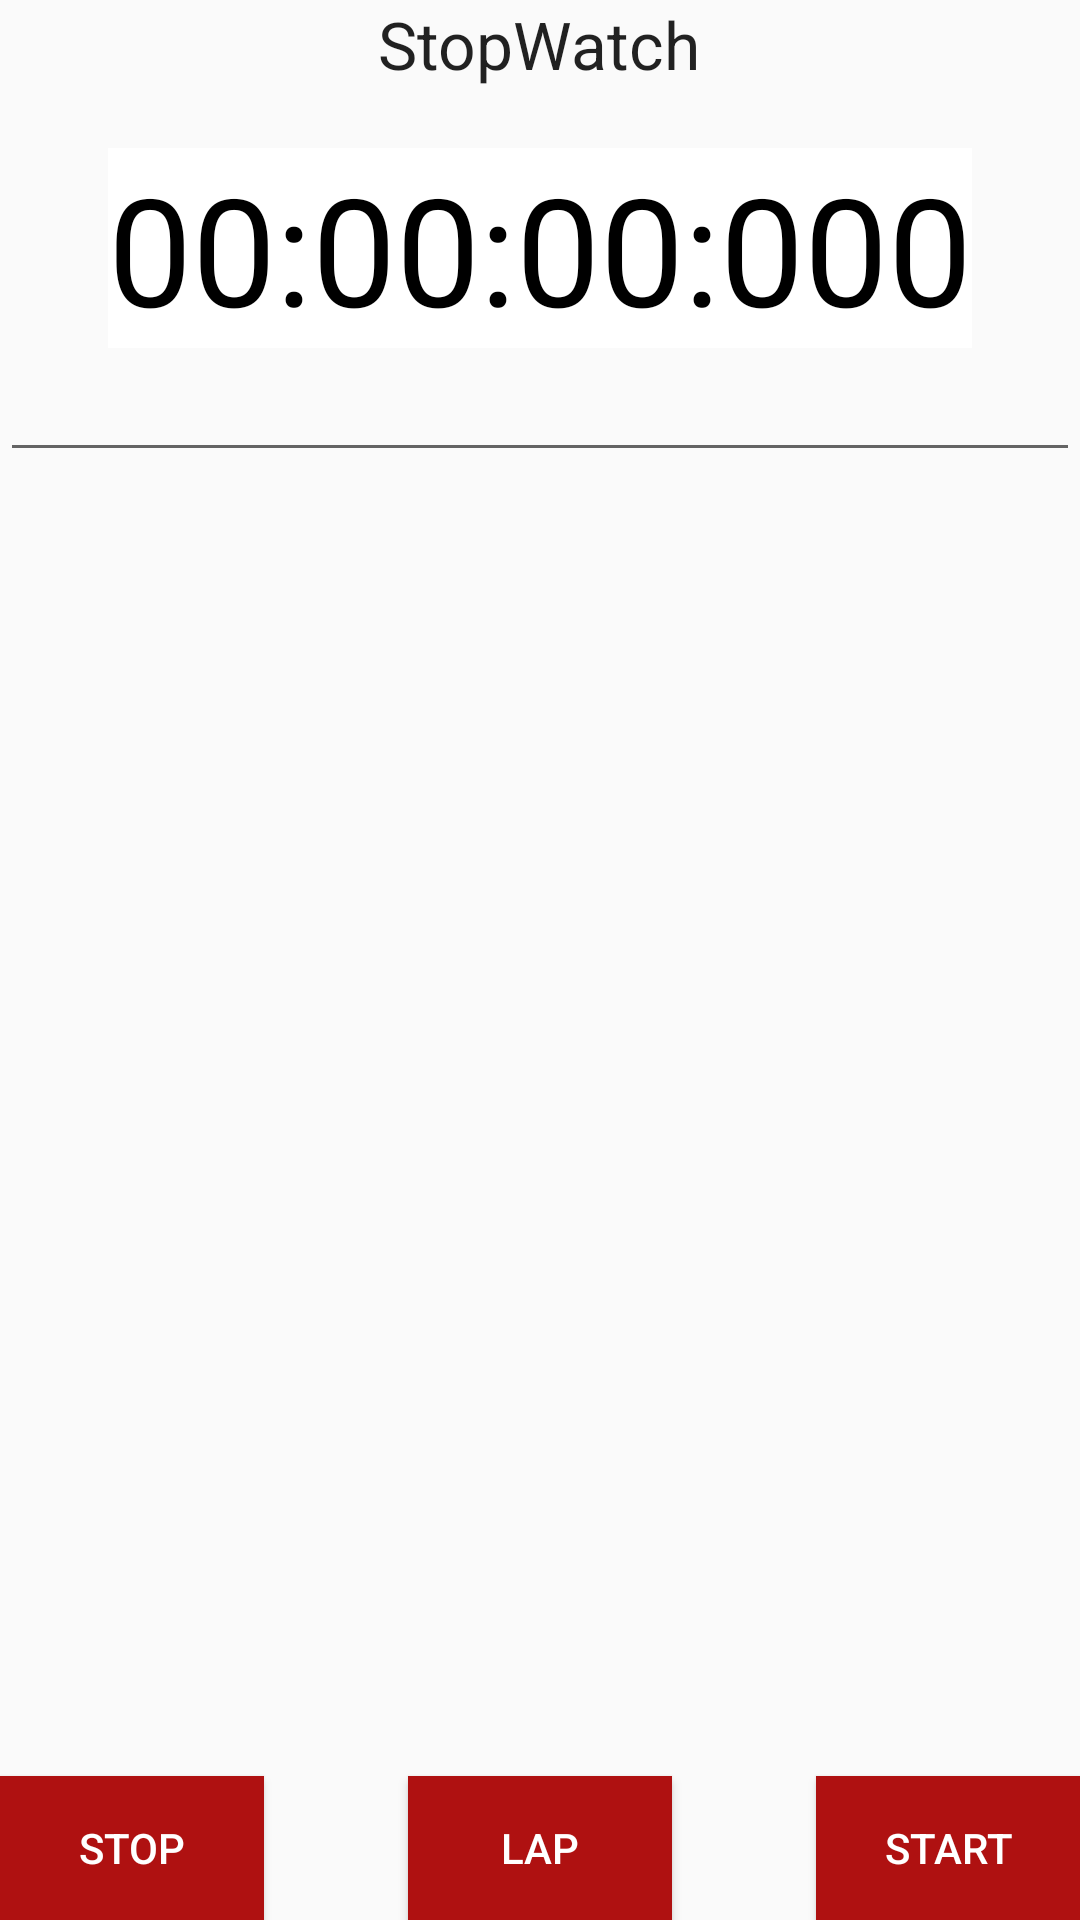

Produce the Android XML layout that renders to this screen, including the resource entries it uses.
<!-- AndroidManifest.xml: application theme AppTheme -->
<!-- res/layout/stopwatch_activity.xml -->
<?xml version="1.0" encoding="utf-8"?>

<RelativeLayout xmlns:android="http://schemas.android.com/apk/res/android"
    xmlns:tools="http://schemas.android.com/tools"
    android:orientation="vertical" android:layout_width="match_parent"
    android:layout_height="match_parent"
    android:focusable="true"
    android:focusableInTouchMode="true">


    <Button
        android:id="@+id/stop"
        android:layout_width="wrap_content"
        android:layout_height="wrap_content"
        android:text="@string/stop"
        android:background="#af1111"
        android:textColor="#FFFFFF"
        android:layout_alignParentBottom="true"
        android:layout_alignParentLeft="true" />

    <Button
        android:id="@+id/start"
        android:layout_width="wrap_content"
        android:layout_height="wrap_content"
        android:text="@string/start"
        android:background="#af1111"
        android:textColor="#FFFFFF"
        android:layout_alignParentBottom="true"
        android:layout_alignParentRight="true"
        />

    <TextView
        android:layout_width="wrap_content"
        android:layout_height="wrap_content"
        android:text="@string/title"
        android:textAppearance="?android:attr/textAppearanceLarge"
        android:id="@+id/title"
        android:layout_alignParentTop="true"
        android:layout_centerHorizontal="true"
        />

    <TextView
        android:id="@+id/timer"
        android:layout_width="wrap_content"
        android:layout_height="wrap_content"
        android:text="@string/starttime"
        android:background="#ffffff"
        android:textColor="#000000"
        android:textSize="50sp"
        android:layout_below="@+id/title"
        android:layout_centerHorizontal="true"
        android:layout_marginTop="20dp" />

    <ScrollView
        android:layout_width="match_parent"
        android:layout_height="match_parent"
        android:layout_below="@+id/timer"
        android:layout_above="@+id/stop"
        android:id="@id/scroll">


            <EditText
                android:layout_width="match_parent"
                android:layout_height="wrap_content"
                android:id="@+id/lapList" />
    </ScrollView>

    <Button
        android:text="@string/lap"
        android:layout_width="wrap_content"
        android:layout_height="wrap_content"
        android:background="#af1111"
        android:textColor="#FFFFFF"
        android:id="@+id/lap"
        android:layout_alignParentBottom="true"
        android:layout_centerInParent="true"
        />


</RelativeLayout>
<!-- resources referenced by this layout -->
<resources>
  <string name="lap">Lap</string>
  <string name="start">Start</string>
  <string name="starttime">00:00:00:000</string>
  <string name="stop">Stop</string>
  <string name="title">StopWatch</string>
  <style name="AppTheme" parent="Theme.AppCompat.Light.NoActionBar">
      
          <item name="colorPrimary">@color/colorPrimary</item>
          <item name="colorPrimaryDark">@color/colorPrimaryDark</item>
          <item name="colorAccent">@color/colorAccent</item>
  
      </style>
  <!-- not gathered from this repository: default colours our renderer supplied (Android Studio template values) -->
  <color name="colorPrimary">#FF6200EE</color>
  <color name="colorPrimaryDark">#FF3700B3</color>
  <color name="colorAccent">#FF03DAC5</color>
</resources>
